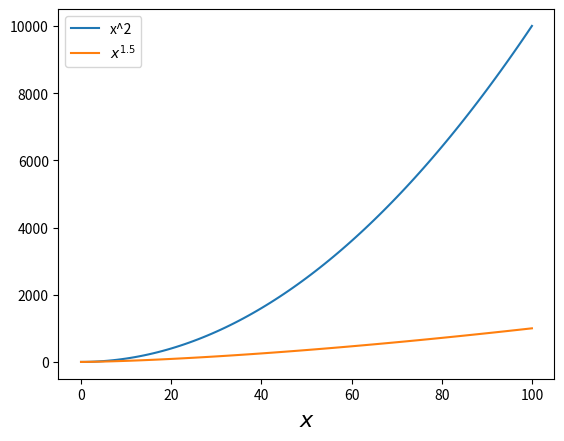

Generate this figure with matplotlib:
# matplotlib package has the plotting functionality of MATLAB
import matplotlib.pyplot as plt

# plt.plot generates a line on the graph from a list of
# x-coordinates and a list of y-coordinates.
x = range(101)
y1 = [xi**2 for xi in x]
# Use labels to name lines in the graph.
plt.plot(x, y1, label="x^2")

# Call plt.plot multiple times to plot multiple lines.
y2 = [xi**1.5 for xi in x]
# Labels can be latex code.
plt.plot(x, y2, label=r"$x^{1.5}$")

# plt.xlabel and plt.ylabel assign names to the axes.
plt.xlabel(r"$x$", fontsize=16)
# plt.legend adds a legend to the graph with the line labels.
plt.legend(loc="upper left")

# plt.show displays the graph.
plt.show()